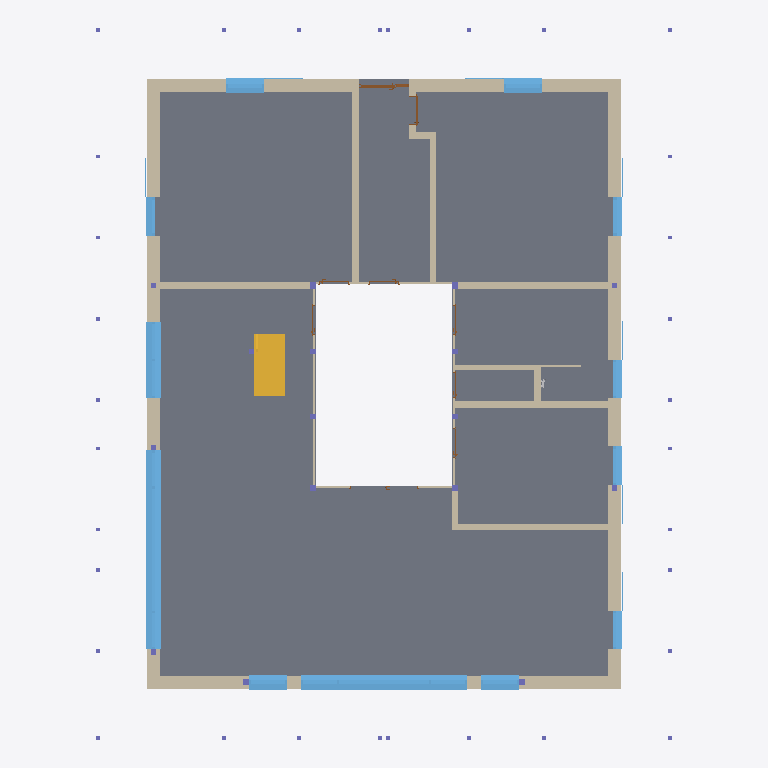
Plan cut of the same IFC building model at storey '111 - ERDGESCHOSS' (level 0.00 m, cut at 1.40 m), seen from above with north up, elements coloured by IFC class (only those large enough to see are counted): 21 walls (beige), 14 windows (light blue), 12 columns (violet), 8 doors (brown), 1 slab (grey), 1 stair (yellow). Cut surfaces are drawn darker.
Extent 17.0 m × 21.0 m × 11.2 m (x, y, z). Storeys (5): 111 - ERDGESCHOSS at 0.00 m; 121 - 1.OBERGESCHOSS at 2.83 m; 131 - DACHGESCHOSS at 5.65 m; 141 - DACH at 8.47 m; 151 - Lamellen at 11.30 m. Elements (196): 61 IfcWall, 50 IfcWindow, 48 IfcColumn, 15 IfcDoor, 14 IfcStair, 6 IfcSlab, 1 IfcBuildingElementProxy, 1 IfcRoof.

HEADER;
FILE_DESCRIPTION(('no view'),'2;1');
FILE_NAME('BVH Waldrain_IFC Modell_13.12.2023.ifc','2023-12-13T14:28:30',('Luis'),('KURIARCHITEKTEN','Belchenstrasse 80    79650 Schopfheim'),'ODA SDAI 23.9','','Sara');
FILE_SCHEMA(('IFC4'));
ENDSEC;
DATA;
#31=IFCPROJECT('2x1YFttxr4OvBiL8xtaqeA',#5,'BVH Tammik Wohnhaus Waldrain',$,$,$,$,(#94),#6);
#65=IFCSITE('3xMs$kp1n46ejeur8tozco',#5,'BIM-MODELL',$,$,#68,$,$,.ELEMENT.,(48,8,13,682400),(11,41,19,330800),0.0,$,$);
#69=IFCBUILDING('0i8UyhEYT3nv9HLlo1H2X7',#5,'GEBÄUDE 1',$,$,#72,$,$,.ELEMENT.,$,$,$);
#73=IFCBUILDINGSTOREY('22l0eFEGPFGQIvfblAQtgy',#5,'111 - ERDGESCHOSS',$,$,#76,$,$,.ELEMENT.,0.0);
#77=IFCBUILDINGSTOREY('0EUDJZQib7pBrTgVHJh_ms',#5,'121 - 1.OBERGESCHOSS',$,$,#80,$,$,.ELEMENT.,2.825);
#81=IFCBUILDINGSTOREY('3dVJnkIQ17IP3GXHJ9oszJ',#5,'131 - DACHGESCHOSS',$,$,#84,$,$,.ELEMENT.,5.65);
#85=IFCBUILDINGSTOREY('20ZEjafxTF0BiLS4brrWGI',#5,'141 - DACH',$,$,#88,$,$,.ELEMENT.,8.475);
#89=IFCBUILDINGSTOREY('2u4Wn4YZr9RAAZQYrVh8Jq',#5,'151 - Lamellen',$,$,#92,$,$,.ELEMENT.,11.3);
#129=IFCSLAB('1zz5z5dx11sAiSh0IaW9rN',#5,'Holzdecke',$,$,#97,#98,$,.FLOOR.);
#7649=IFCWALL('2XS7ZdlbfC6vteejEkE541',#5,' ',$,$,#7630,#7631,$,$);
#3087=IFCWALL('16fmitl_v098kiyuUgdxdb',#5,' ',$,$,#3066,#3067,$,$);
#10645=IFCWALL('1yfNVxTDD71fm3F6cC1BDU',#5,' ',$,$,#10626,#10627,$,$);
#11786=IFCWINDOW('2e7agzIpHDixdPkonTF2Cd',#5,'Fenster 3-tlg.',$,$,#11453,#11454,$,2.88,4.92,.WINDOW.,.USERDEFINED.,$);
#5357=IFCWALL('3nAIkQEX5F5fkLRNdJoOx5',#5,' ',$,$,#5338,#5339,$,$);
#6864=IFCWALL('2fwekwcCDDz9jpXxCat4j4',#5,' ',$,$,#6845,#6846,$,$);
#2649=IFCSTAIR('1$rMRojkz3ThcExnXJjzWS',#5,' ',$,$,#1618,#1619,$,.NOTDEFINED.);
#4094=IFCWINDOW('2XFMMmp75CSRorNCWXsQNB',#5,'Fenster 1-tlg.',$,$,#3904,#3905,$,2.88,3.60797,.WINDOW.,.USERDEFINED.,$);
#16230=IFCWALL('0DgGR$70f2OvYfKtBoHRz3',#5,'Holzwand',$,$,#16211,#16212,$,$);
#5249=IFCWINDOW('19KcdmgC95Rxwf64LTSfiu',#5,'Fenster 2-tlg.',$,$,#4958,#4959,$,2.88,2.26,.WINDOW.,.USERDEFINED.,$);
#2760=IFCWALL('1mJYD8GzX1IA1itJzgwNay',#5,'Holzwand',$,$,#2741,#2742,$,$);
#280=IFCWALL('3SuUS6DRv0TByZmEwoX91Q',#5,'Holzwand',$,$,#258,#259,$,$);
#2693=IFCWALL('1gEmRixYDBmeB186SSf823',#5,'Holzwand',$,$,#2674,#2675,$,$);
#3018=IFCWALL('151ay_4ln7WvvZWQ8ye2Py',#5,'Holzwand',$,$,#2999,#3000,$,$);
#16297=IFCWALL('0oSUMut4nB_97re8Y8ood4',#5,'Holzwand',$,$,#16278,#16279,$,$);
#6733=IFCWINDOW('16vi_PtYjDBRDN5GevOUk6',#5,'Fenster 1-tlg.',$,$,#6141,#6142,$,2.74,1.135,.WINDOW.,.USERDEFINED.,$);
#7518=IFCWINDOW('10sq1MnX1FtOnQVhDwDgbk',#5,'Fenster 1-tlg.',$,$,#6926,#6927,$,2.74,1.135,.WINDOW.,.USERDEFINED.,$);
#3781=IFCWINDOW('2NBaTdW5X2J92GxOUkSHVv',#5,'Fenster 1-tlg.',$,$,#3531,#3532,$,2.88,1.135,.WINDOW.,.USERDEFINED.,$);
#3408=IFCWINDOW('3se5eQg5r89BCHxaKp7ixo',#5,'Fenster 1-tlg.',$,$,#3149,#3150,$,2.88,1.135,.WINDOW.,.USERDEFINED.,$);
#10957=IFCWINDOW('0Zxdt9B$50KOcyDoTuqcd6',#5,'Fenster 1-tlg.',$,$,#10707,#10708,$,2.88,1.135,.WINDOW.,.USERDEFINED.,$);
#11330=IFCWINDOW('3sW7fWZ4P03fDLiXOeXICi',#5,'Fenster 1-tlg.',$,$,#11080,#11081,$,2.88,1.135,.WINDOW.,.USERDEFINED.,$);
#2827=IFCWALL('051gv9blH6gh$yc7DcDkcn',#5,'Holzwand',$,$,#2808,#2809,$,$);
#4813=IFCWINDOW('2HUShQanj4vuj4SxYasDj0',#5,'Fenster 1-tlg.',$,$,#4217,#4218,$,2.74,1.135,.WINDOW.,.USERDEFINED.,$);
#8303=IFCWINDOW('3t_yT9$4rADhqKjdqLfiRK',#5,'Fenster 1-tlg.',$,$,#7711,#7712,$,2.74,1.135,.WINDOW.,.USERDEFINED.,$);
#10514=IFCWINDOW('1scfPZCVn4IPy_naHx7esE',#5,'Fenster 1-tlg.',$,$,#9922,#9923,$,2.74,1.135,.WINDOW.,.USERDEFINED.,$);
#9040=IFCWINDOW('3hRuaIssn0OgNAsXLmb3zt',#5,'Fenster 1-tlg.',$,$,#8448,#8449,$,2.74,1.135,.WINDOW.,.USERDEFINED.,$);
#9777=IFCWINDOW('2mf46suiHCPQ7QZv8I_fqQ',#5,'Fenster 1-tlg.',$,$,#9185,#9186,$,2.74,1.135,.WINDOW.,.USERDEFINED.,$);
#13017=IFCWALL('223fSHhSnDihUf5KQvJ9lc',#5,' ',$,$,#12998,#12999,$,$);
#2955=IFCWALL('0MES_mtNnA4BdmiBRPnmuy',#5,'Holzwand',$,$,#2936,#2937,$,$);
#11894=IFCWALL('20062VmhnBKxIoOIfzXC3I',#5,'Holzwand',$,$,#11875,#11876,$,$);
#13784=IFCWALL('1POtITosf6HgDrOtLssfSq',#5,' ',$,$,#13745,#13746,$,$);
#6056=IFCDOOR('23LSsrzdH3LgkzA$F1Qk2V',#5,'Tür',$,$,#5419,#5420,$,3.03,1.5,.DOOR.,.USERDEFINED.,$);
#16364=IFCWALL('3AVFvXaUr74xxKMKcP3Kgj',#5,' ',$,$,#16345,#16346,$,$);
#345=IFCWALL('2UeMbe4O5E8gxqwrA1yV32',#5,'Holzwand',$,$,#326,#327,$,$);
#12018=IFCWALL('0IU0EKF2HFggyClhwVCNCR',#5,' ',$,$,#11999,#12000,$,$);
#412=IFCWALL('0dqqUVP3H0ZwAXHPo$n14K',#5,'Holzwand',$,$,#393,#394,$,$);
#2890=IFCWALL('15wLg1nGH8QAa8sQ8toqgz',#5,'Holzwand',$,$,#2871,#2872,$,$);
#1565=IFCDOOR('2tQm6YNVn2HucML$fkOwlw',#5,'Tür',$,$,#496,#497,$,2.135,0.885,$,$,$);
#17737=IFCDOOR('3nOv4jn7LCoQigDFFrJ25z',#5,'Tür',$,$,#17126,#17127,$,2.135,0.885,$,$,$);
#17037=IFCDOOR('1$mAbXULDAqPSlCZvZEceJ',#5,'Tür',$,$,#16426,#16427,$,2.135,0.885,$,$,$);
#13690=IFCDOOR('3ZkSD1dIbEf9_xu6A5nPyK',#5,'Tür',$,$,#13079,#13080,$,2.135,0.885,$,$,$);
#15152=IFCDOOR('1YTdzxmBrCdRNP2AFXZaeo',#5,'Tür',$,$,#14541,#14542,$,2.135,0.885,$,$,$);
#14452=IFCDOOR('15_FErQ6rDkP0Lz1wVOT3p',#5,'Tür',$,$,#13841,#13842,$,2.01,0.885,$,$,$);
#18061=IFCCOLUMN('2_w4rC4qPFsO4turc63oG8',#5,' ',$,$,#18042,#18043,$,.COLUMN.);
#18106=IFCCOLUMN('0Yg6jxaoT95e8YU$Tqgu98',#5,' ',$,$,#18087,#18088,$,.COLUMN.);
#15852=IFCDOOR('39YLgvuqTB3QCkAMGFDEWw',#5,'Tür',$,$,#15241,#15242,$,2.135,0.76,$,$,$);
#16144=IFCCOLUMN('1_hQV9cBX50AI45hDKR0t4',#5,' ',$,$,#16125,#16126,$,.COLUMN.);
#16186=IFCCOLUMN('3JdR3qQFb9SBWHFpuuSkf5',#5,' ',$,$,#16167,#16168,$,.COLUMN.);
#17977=IFCCOLUMN('0Y37uxRXH6BOnJC96MZnYn',#5,' ',$,$,#17958,#17959,$,.COLUMN.);
#18019=IFCCOLUMN('2RswUwFAX5BvZ7p6GNAOke',#5,' ',$,$,#18000,#18001,$,.COLUMN.);
#16018=IFCCOLUMN('0CC5T8qLz0f9tG6sCioygo',#5,' ',$,$,#15999,#16000,$,.COLUMN.);
#16102=IFCCOLUMN('3VQxxn7YHD0QYRsC9XJLWt',#5,' ',$,$,#16083,#16084,$,.COLUMN.);
#17809=IFCCOLUMN('3jinmdGCL4Kv33m_NrH11y',#5,' ',$,$,#17790,#17791,$,.COLUMN.);
#17851=IFCCOLUMN('26L_DMsLH7ygxPRdq6TKwN',#5,' ',$,$,#17832,#17833,$,.COLUMN.);
#17893=IFCCOLUMN('0gxwz$s_b069fnfIKMksM9',#5,' ',$,$,#17874,#17875,$,.COLUMN.);
#17935=IFCCOLUMN('2YA$KsizfFhQSVmK9jwpPH',#5,' ',$,$,#17916,#17917,$,.COLUMN.);
ENDSEC;
